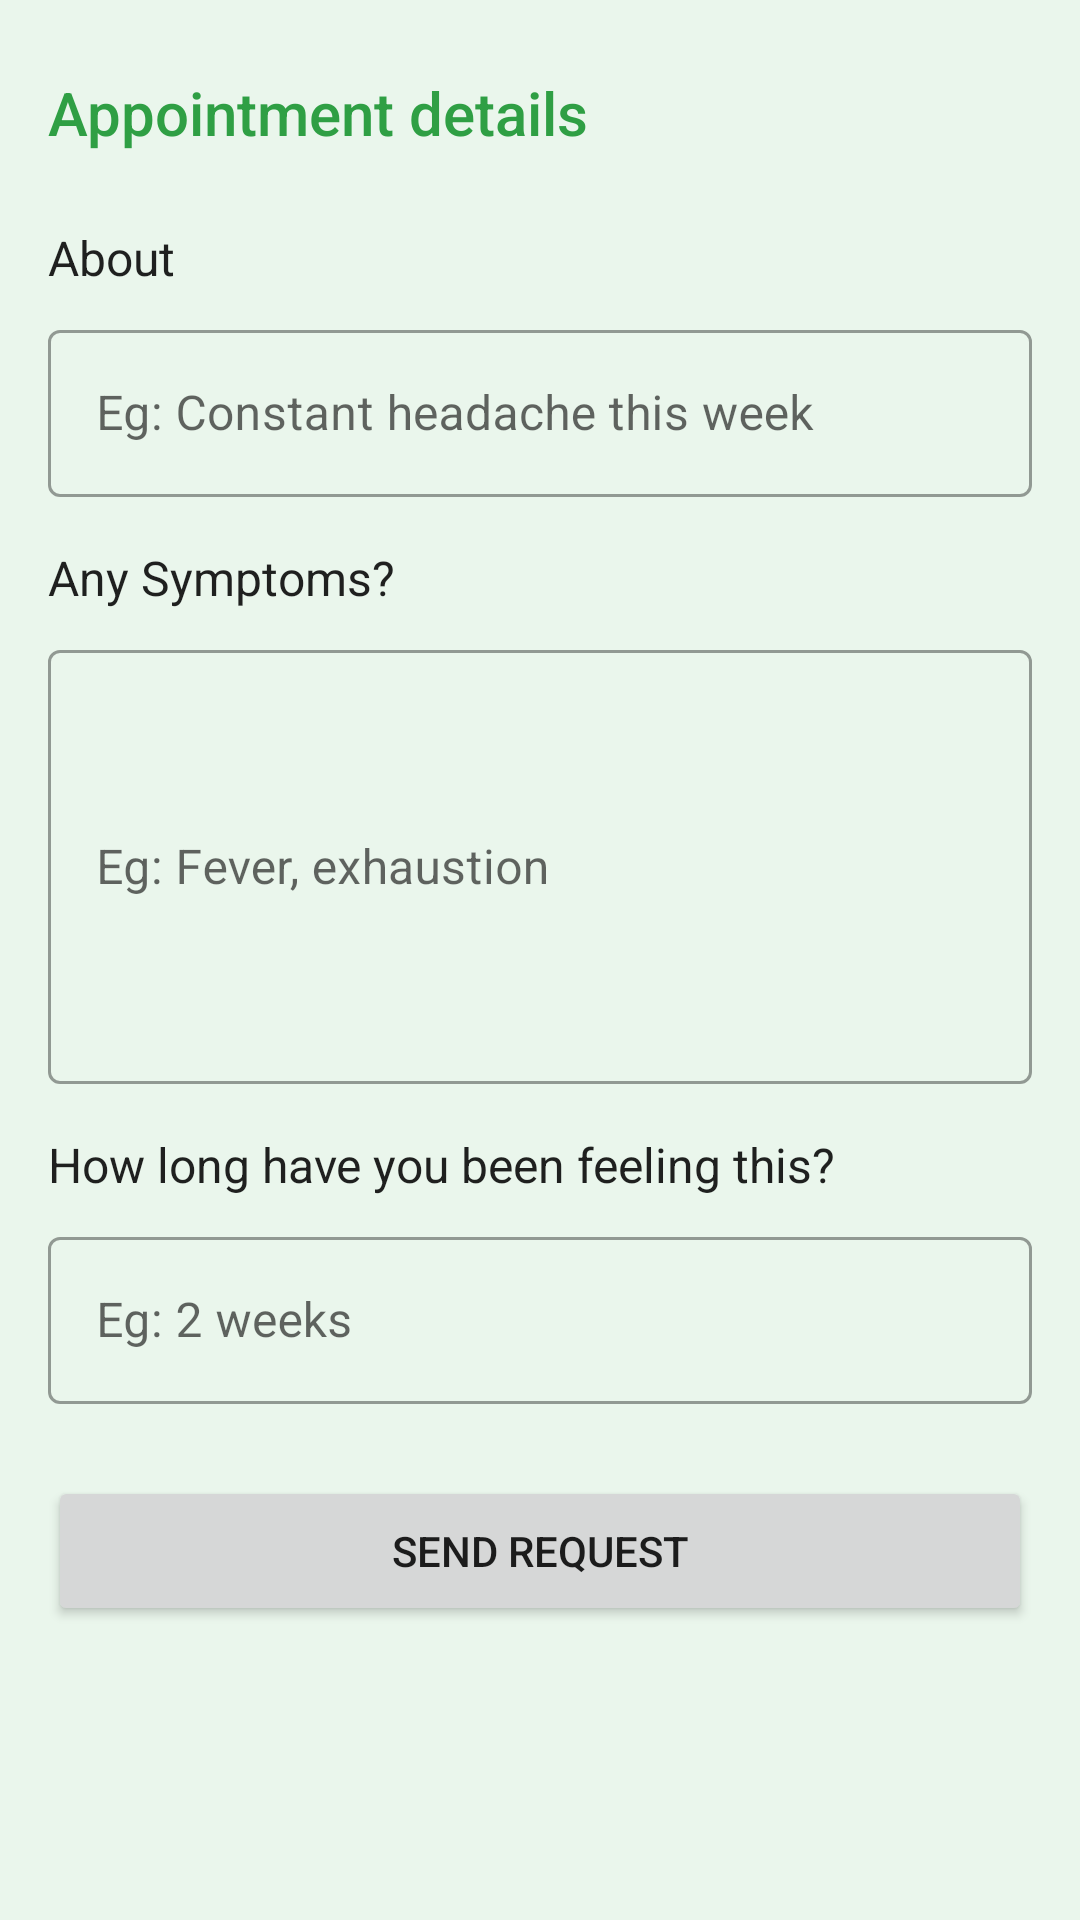

This screen was rendered from an Android layout file. Write that file and the resources it references.
<!-- AndroidManifest.xml: application theme Theme.AgapeLife.NoActionBar -->
<!-- res/layout/activity_appointment_request.xml -->
<?xml version="1.0" encoding="utf-8"?>
<androidx.constraintlayout.widget.ConstraintLayout xmlns:android="http://schemas.android.com/apk/res/android"
    xmlns:app="http://schemas.android.com/apk/res-auto"
    xmlns:tools="http://schemas.android.com/tools"
    android:layout_width="match_parent"
    android:layout_height="match_parent"
    android:background="@color/agape_layout_background"
    tools:context=".appointments.AppointmentRequestActivity">

    <TextView
        android:id="@+id/tv_appointmnt_request"
        style="@style/TextAppearance.AppCompat.Title"
        android:layout_width="wrap_content"
        android:layout_height="wrap_content"
        android:layout_marginStart="16dp"
        android:layout_marginTop="24dp"
        android:text="Appointment details"
        android:textColor="@color/agape_primary"
        app:layout_constraintStart_toStartOf="parent"
        app:layout_constraintTop_toTopOf="parent" />

    <com.google.android.material.textfield.TextInputLayout
        android:id="@+id/input_layout_about"
        style="@style/Widget.MaterialComponents.TextInputLayout.OutlinedBox"
        android:layout_width="0dp"
        android:layout_height="wrap_content"
        android:layout_marginStart="16dp"
        android:layout_marginTop="8dp"
        android:layout_marginEnd="16dp"
        app:layout_constraintEnd_toEndOf="parent"
        app:layout_constraintStart_toStartOf="parent"
        app:layout_constraintTop_toBottomOf="@+id/tv_about">

        <com.google.android.material.textfield.TextInputEditText
            android:id="@+id/et_about"
            android:layout_width="match_parent"
            android:layout_height="wrap_content"
            android:hint="Eg: Constant headache this week" />
    </com.google.android.material.textfield.TextInputLayout>

    <TextView
        android:id="@+id/tv_about"
        style="@style/TextAppearance.AppCompat.Subhead"
        android:layout_width="0dp"
        android:layout_height="wrap_content"
        android:layout_marginStart="16dp"
        android:layout_marginTop="24dp"
        android:layout_marginEnd="16dp"
        android:text="About"
        app:layout_constraintEnd_toEndOf="parent"
        app:layout_constraintStart_toStartOf="parent"
        app:layout_constraintTop_toBottomOf="@+id/tv_appointmnt_request" />

    <TextView
        android:id="@+id/tv_symptoms"
        style="@style/TextAppearance.AppCompat.Subhead"
        android:layout_width="wrap_content"
        android:layout_height="wrap_content"
        android:layout_marginStart="16dp"
        android:layout_marginTop="16dp"
        android:text="Any Symptoms?"
        app:layout_constraintStart_toStartOf="parent"
        app:layout_constraintTop_toBottomOf="@+id/input_layout_about" />

    <com.google.android.material.textfield.TextInputLayout
        android:id="@+id/input_layout_symptoms"
        style="@style/Widget.MaterialComponents.TextInputLayout.OutlinedBox"
        android:layout_width="0dp"
        android:layout_height="150dp"
        android:layout_marginStart="16dp"
        android:layout_marginTop="8dp"
        android:layout_marginEnd="16dp"
        app:layout_constraintEnd_toEndOf="parent"
        app:layout_constraintStart_toStartOf="parent"
        app:layout_constraintTop_toBottomOf="@+id/tv_symptoms">

        <com.google.android.material.textfield.TextInputEditText
            android:id="@+id/et_symptoms"
            android:layout_width="match_parent"
            android:layout_height="match_parent"
            android:hint="Eg: Fever, exhaustion" />
    </com.google.android.material.textfield.TextInputLayout>

    <TextView
        android:id="@+id/tv_persistent_period"
        style="@style/TextAppearance.AppCompat.Subhead"
        android:layout_width="wrap_content"
        android:layout_height="wrap_content"
        android:layout_marginStart="16dp"
        android:layout_marginTop="16dp"
        android:text="How long have you been feeling this?"
        app:layout_constraintStart_toStartOf="parent"
        app:layout_constraintTop_toBottomOf="@+id/input_layout_symptoms" />

    <com.google.android.material.textfield.TextInputLayout
        android:id="@+id/input_layout_period"
        style="@style/Widget.MaterialComponents.TextInputLayout.OutlinedBox"
        android:layout_width="0dp"
        android:layout_height="wrap_content"
        android:layout_marginStart="16dp"
        android:layout_marginTop="8dp"
        android:layout_marginEnd="16dp"
        app:layout_constraintEnd_toEndOf="parent"
        app:layout_constraintStart_toStartOf="parent"
        app:layout_constraintTop_toBottomOf="@+id/tv_persistent_period">

        <com.google.android.material.textfield.TextInputEditText
            android:id="@+id/et_period"
            android:layout_width="match_parent"
            android:layout_height="wrap_content"
            android:hint="Eg: 2 weeks" />
    </com.google.android.material.textfield.TextInputLayout>

    <Button
        android:id="@+id/btn_send_request"
        android:layout_width="0dp"
        android:layout_height="wrap_content"
        android:layout_marginStart="16dp"
        android:layout_marginTop="24dp"
        android:layout_marginEnd="16dp"
        android:text="Send Request"
        android:height="50dp"
        app:cornerRadius="12dp"
        app:layout_constraintEnd_toEndOf="parent"
        app:layout_constraintStart_toStartOf="parent"
        app:layout_constraintTop_toBottomOf="@+id/input_layout_period" />

</androidx.constraintlayout.widget.ConstraintLayout>
<!-- resources referenced by this layout -->
<resources>
  <color name="agape_layout_background">#192F9F44</color>
  <color name="agape_primary">#2F9F44</color>
  <style name="Theme.AgapeLife.NoActionBar" parent="Theme.AgapeLife">
          <item name="windowActionBar">false</item>
          <item name="windowNoTitle">true</item>
      </style>
  <style name="Theme.AgapeLife" parent="Theme.MaterialComponents.DayNight.DarkActionBar">
          
          <item name="colorPrimary">@color/agape_primary</item>
          <item name="colorPrimaryVariant">@color/agape_primary</item>
          <item name="colorOnPrimary">@color/agape_layout_text</item>
          
          <item name="colorSecondary">@color/agape_primary</item>
          <item name="colorSecondaryVariant">@color/agape_primary</item>
          <item name="colorOnSecondary">@color/agape_layout_text</item>
          
          <item name="android:statusBarColor" tools:targetApi="l">?attr/colorPrimaryVariant</item>
          
      </style>
  <color name="agape_layout_text">#CEFFD7</color>
</resources>
